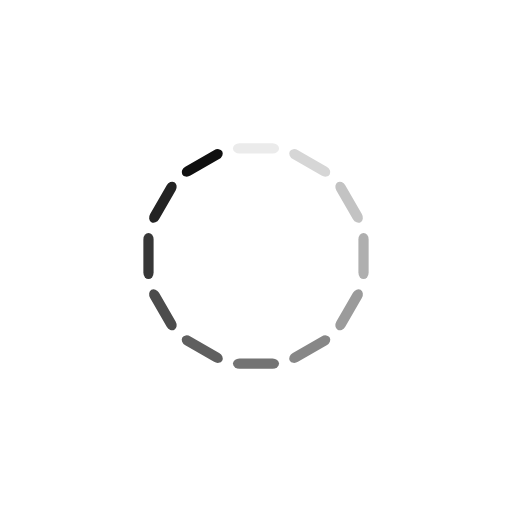
t = 0.00 s
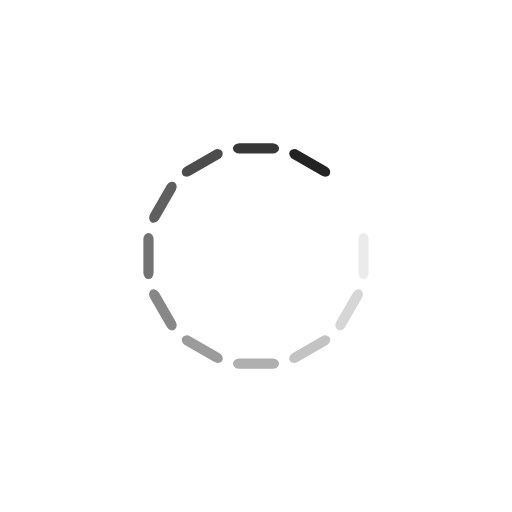
t = 0.26 s
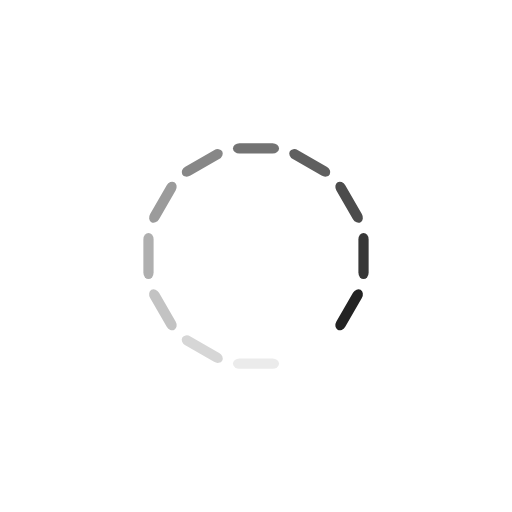
t = 0.53 s
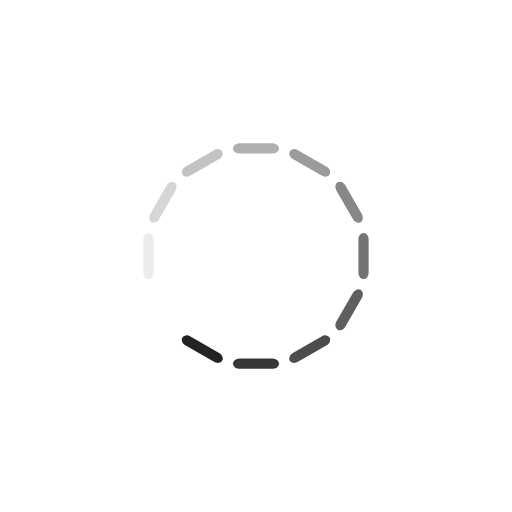
t = 0.79 s

The animated SVG that drew these frames (rendered in a browser with its animation timeline set to each time). Animation: 12 SMIL elements (animate=12); one cycle of 1.05 s, repeats indefinitely.

<?xml version="1.0" encoding="utf-8"?>
<svg xmlns="http://www.w3.org/2000/svg" xmlns:xlink="http://www.w3.org/1999/xlink" style="margin: auto; background:none; display: block; shape-rendering: auto;" width="201px" height="201px" viewBox="0 0 100 100" preserveAspectRatio="xMidYMid">
<g transform="rotate(0 50 50)">
  <rect x="45.5" y="28" rx="1.26" ry="1" width="9" height="2" fill="#101010">
    <animate attributeName="opacity" values="1;0" keyTimes="0;1" dur="1.0526315789473684s" begin="-0.9649122807017544s" repeatCount="indefinite"></animate>
  </rect>
</g><g transform="rotate(30 50 50)">
  <rect x="45.5" y="28" rx="1.26" ry="1" width="9" height="2" fill="#101010">
    <animate attributeName="opacity" values="1;0" keyTimes="0;1" dur="1.0526315789473684s" begin="-0.8771929824561403s" repeatCount="indefinite"></animate>
  </rect>
</g><g transform="rotate(60 50 50)">
  <rect x="45.5" y="28" rx="1.26" ry="1" width="9" height="2" fill="#101010">
    <animate attributeName="opacity" values="1;0" keyTimes="0;1" dur="1.0526315789473684s" begin="-0.7894736842105263s" repeatCount="indefinite"></animate>
  </rect>
</g><g transform="rotate(90 50 50)">
  <rect x="45.5" y="28" rx="1.26" ry="1" width="9" height="2" fill="#101010">
    <animate attributeName="opacity" values="1;0" keyTimes="0;1" dur="1.0526315789473684s" begin="-0.7017543859649122s" repeatCount="indefinite"></animate>
  </rect>
</g><g transform="rotate(120 50 50)">
  <rect x="45.5" y="28" rx="1.26" ry="1" width="9" height="2" fill="#101010">
    <animate attributeName="opacity" values="1;0" keyTimes="0;1" dur="1.0526315789473684s" begin="-0.6140350877192983s" repeatCount="indefinite"></animate>
  </rect>
</g><g transform="rotate(150 50 50)">
  <rect x="45.5" y="28" rx="1.26" ry="1" width="9" height="2" fill="#101010">
    <animate attributeName="opacity" values="1;0" keyTimes="0;1" dur="1.0526315789473684s" begin="-0.5263157894736842s" repeatCount="indefinite"></animate>
  </rect>
</g><g transform="rotate(180 50 50)">
  <rect x="45.5" y="28" rx="1.26" ry="1" width="9" height="2" fill="#101010">
    <animate attributeName="opacity" values="1;0" keyTimes="0;1" dur="1.0526315789473684s" begin="-0.43859649122807015s" repeatCount="indefinite"></animate>
  </rect>
</g><g transform="rotate(210 50 50)">
  <rect x="45.5" y="28" rx="1.26" ry="1" width="9" height="2" fill="#101010">
    <animate attributeName="opacity" values="1;0" keyTimes="0;1" dur="1.0526315789473684s" begin="-0.3508771929824561s" repeatCount="indefinite"></animate>
  </rect>
</g><g transform="rotate(240 50 50)">
  <rect x="45.5" y="28" rx="1.26" ry="1" width="9" height="2" fill="#101010">
    <animate attributeName="opacity" values="1;0" keyTimes="0;1" dur="1.0526315789473684s" begin="-0.2631578947368421s" repeatCount="indefinite"></animate>
  </rect>
</g><g transform="rotate(270 50 50)">
  <rect x="45.5" y="28" rx="1.26" ry="1" width="9" height="2" fill="#101010">
    <animate attributeName="opacity" values="1;0" keyTimes="0;1" dur="1.0526315789473684s" begin="-0.17543859649122806s" repeatCount="indefinite"></animate>
  </rect>
</g><g transform="rotate(300 50 50)">
  <rect x="45.5" y="28" rx="1.26" ry="1" width="9" height="2" fill="#101010">
    <animate attributeName="opacity" values="1;0" keyTimes="0;1" dur="1.0526315789473684s" begin="-0.08771929824561403s" repeatCount="indefinite"></animate>
  </rect>
</g><g transform="rotate(330 50 50)">
  <rect x="45.5" y="28" rx="1.26" ry="1" width="9" height="2" fill="#101010">
    <animate attributeName="opacity" values="1;0" keyTimes="0;1" dur="1.0526315789473684s" begin="0s" repeatCount="indefinite"></animate>
  </rect>
</g>
<!-- [ldio] generated by https://loading.io/ --></svg>
